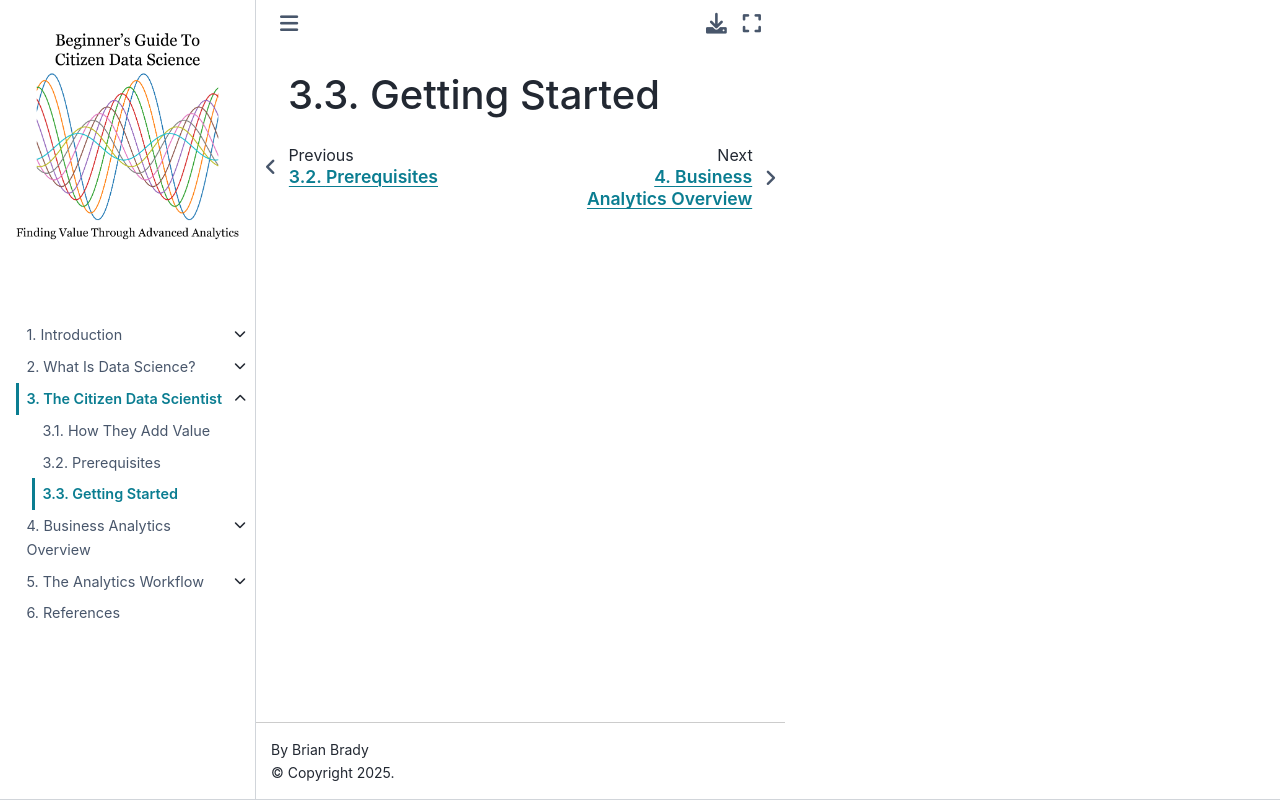

repository: bradybr/citizen_data_science · page: Chapter3/getting_started.html · generator: jekyll

# Getting Started
